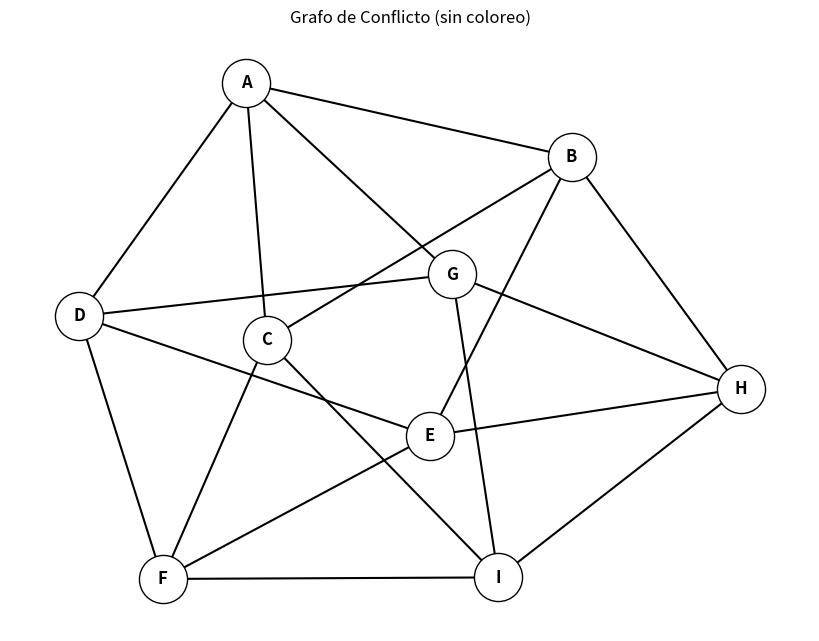

The matplotlib source for this figure:
import networkx as nx
import matplotlib.pyplot as plt
# Lista de adyacencia
adj_list = {
    'A': ['B', 'C', 'D', 'G'],
    'B': ['A', 'C', 'E', 'H'],
    'C': ['A', 'B', 'F', 'I'],
    'D': ['A', 'E', 'F', 'G'],
    'E': ['B', 'D', 'F', 'H'],
    'F': ['C', 'D', 'E', 'I'],
    'G': ['A', 'D', 'H', 'I'],
    'H': ['B', 'E', 'G', 'I'],
    'I': ['C', 'F', 'G', 'H']
}
# Construcción del grafo
G = nx.Graph()

for nodo, vecinos in adj_list.items():
    for vecino in vecinos:
        G.add_edge(nodo, vecino)

# Layout 
pos = nx.spring_layout(G, k=1.5, iterations=100, seed=42)
# Dibujo
plt.figure(figsize=(8, 6))

nx.draw(
    G, pos,
    with_labels=True,
    node_color="white",      
    edgecolors="black",      
    node_size=1200,
    font_size=12,
    font_weight="bold",
    edge_color="black",      
    width=1.5
)

plt.title("Grafo de Conflicto (sin coloreo)")
# Guardar imagen
plt.savefig("grafo_conflicto.png", dpi=300, bbox_inches='tight')
plt.show()
